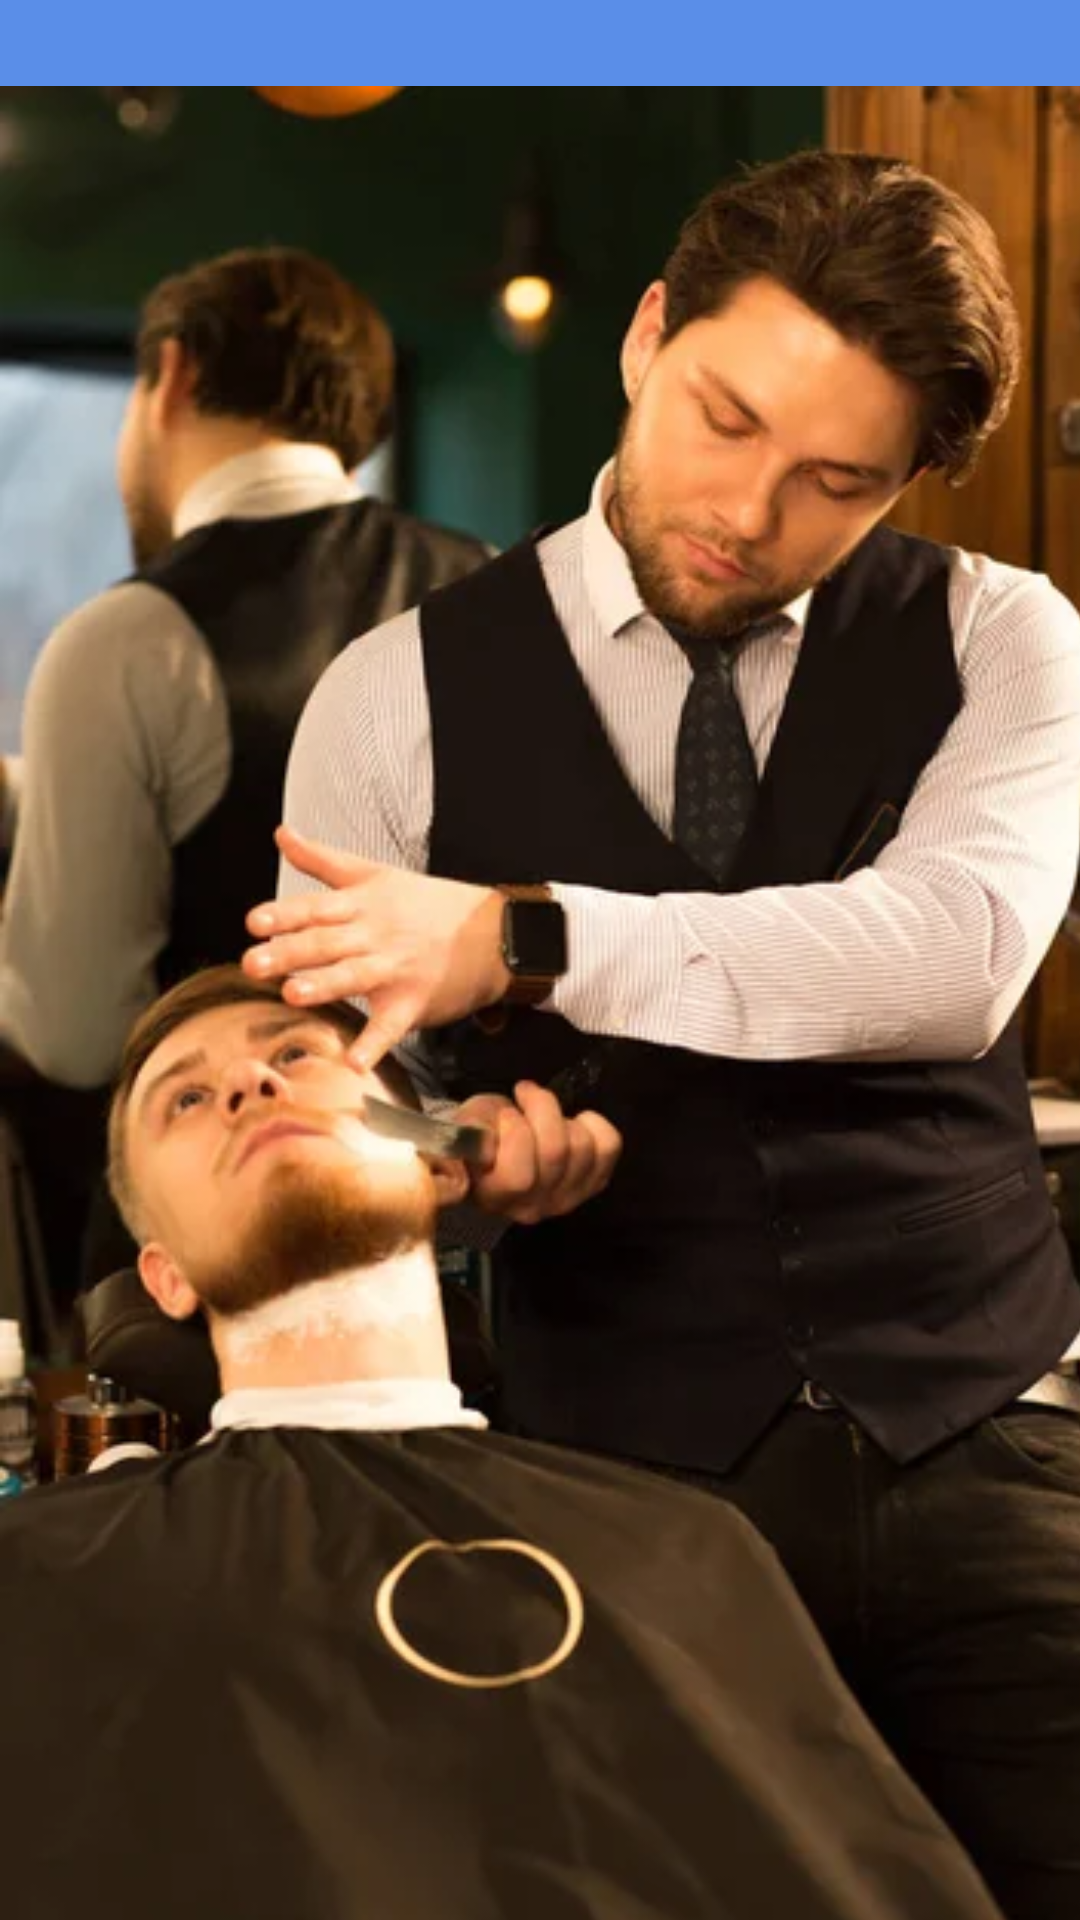

This screen was rendered from an Android layout file. Write that file and the resources it references.
<!-- AndroidManifest.xml: application theme Theme.AppBarberFast -->
<!-- res/layout/activity_splash.xml -->
<?xml version="1.0" encoding="utf-8"?>
<androidx.constraintlayout.widget.ConstraintLayout xmlns:android="http://schemas.android.com/apk/res/android"
    xmlns:app="http://schemas.android.com/apk/res-auto"
    xmlns:tools="http://schemas.android.com/tools"
    android:layout_width="match_parent"
    android:layout_height="match_parent"
    tools:context=".ActivityTelaSplash">

    <LinearLayout
        android:layout_width="409dp"
        android:layout_height="729dp"
        android:orientation="vertical"
        tools:layout_editor_absoluteX="1dp"
        tools:layout_editor_absoluteY="1dp">

        <ImageView
            android:id="@+id/imageView3"
            android:layout_width="match_parent"
            android:layout_height="671dp"
            android:background="@color/fundo_azul"
            app:srcCompat="@drawable/barber_fast_9" />
    </LinearLayout>
</androidx.constraintlayout.widget.ConstraintLayout>
<!-- resources referenced by this layout -->
<resources>
  <color name="fundo_azul">#5A8EE8</color>
  <!-- drawable barber_fast_9: jpg bitmap (drawable, 32838 bytes) -->
  <style name="Theme.AppBarberFast" parent="Theme.MaterialComponents.DayNight.DarkActionBar">
          
          <item name="colorPrimary">@color/barra_cinza</item>
          <item name="colorPrimaryVariant">@color/black</item>
          <item name="colorOnPrimary">@color/white</item>
          
          <item name="colorSecondary">@color/teal_200</item>
          <item name="colorSecondaryVariant">@color/teal_700</item>
          <item name="colorOnSecondary">@color/black</item>
          
          <item name="android:statusBarColor" tools:targetApi="l">?attr/colorPrimaryVariant</item>
          
      </style>
  <color name="barra_cinza">#3E4C58</color>
  <color name="black">#FF000000</color>
  <color name="white">#FFFFFFFF</color>
  <color name="teal_200">#FF03DAC5</color>
  <color name="teal_700">#FF018786</color>
</resources>
